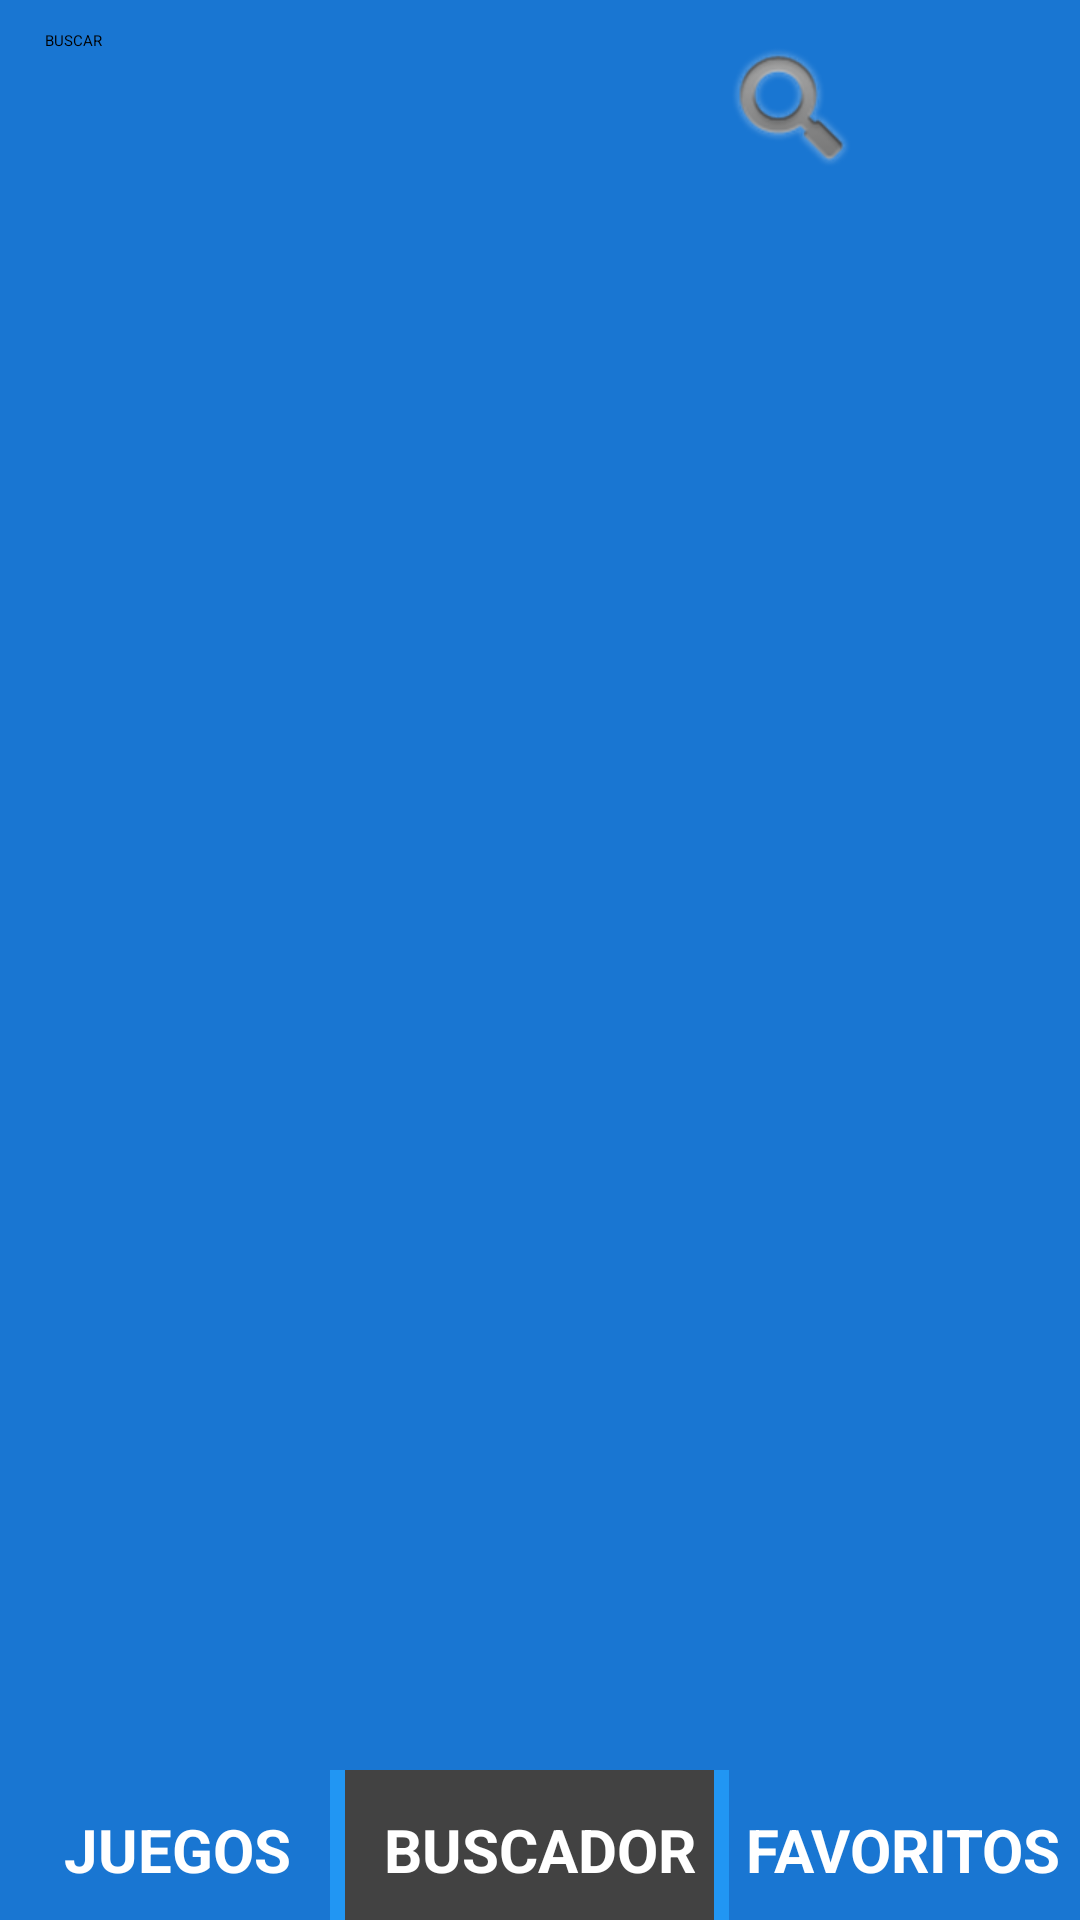

Produce the Android XML layout that renders to this screen, including the resource entries it uses.
<!-- AndroidManifest.xml: application theme Theme.GameWiki -->
<!-- res/layout/fragment_buscador_juegos.xml -->
<?xml version="1.0" encoding="utf-8"?>
<androidx.constraintlayout.widget.ConstraintLayout xmlns:android="http://schemas.android.com/apk/res/android"
    xmlns:app="http://schemas.android.com/apk/res-auto"
    xmlns:tools="http://schemas.android.com/tools"
    android:layout_width="match_parent"
    android:layout_height="match_parent"
    android:background="@color/colorPrimaryDark"
    tools:context=".fragmentos.BuscadorJuegos">

    <EditText
        android:id="@+id/editTextText"
        android:layout_width="210dp"
        android:layout_height="wrap_content"
        android:layout_marginStart="15dp"
        android:layout_marginTop="10dp"
        android:layout_marginBottom="10dp"
        android:autofillHints=""
        android:ems="10"
        android:inputType="text"
        android:minHeight="48dp"
        android:text="@string/buscar"
        android:textColor="#000000"
        app:layout_constraintBottom_toTopOf="@+id/recyclerView"
        app:layout_constraintStart_toStartOf="parent"
        app:layout_constraintTop_toTopOf="parent"
        app:layout_constraintWidth_min="200dp"
        tools:ignore="LabelFor" />

    <ImageView
        android:id="@+id/imageView8"
        android:layout_width="wrap_content"
        android:layout_height="wrap_content"
        android:layout_marginStart="15dp"
        android:layout_marginTop="10dp"
        android:layout_marginBottom="10dp"
        android:contentDescription="@string/boton_buscar"
        android:minHeight="48dp"
        android:src="@android:drawable/ic_search_category_default"
        app:layout_constraintBottom_toTopOf="@+id/recyclerView"
        app:layout_constraintStart_toEndOf="@+id/editTextText"
        app:layout_constraintTop_toTopOf="parent"
        tools:ignore="ImageContrastCheck" />

    <androidx.recyclerview.widget.RecyclerView
        android:id="@+id/recyclerView"
        android:layout_width="0dp"
        android:layout_height="0dp"
        android:layout_marginTop="5dp"
        app:layout_constraintBottom_toTopOf="@+id/separador1"
        app:layout_constraintEnd_toEndOf="parent"
        app:layout_constraintStart_toStartOf="parent"
        app:layout_constraintTop_toBottomOf="@+id/editTextText"
        tools:listitem="@layout/juego_reciclable" />

    <TextView
        android:id="@+id/id_txtJuegos"
        style="@style/BotonJuegos"
        android:layout_width="wrap_content"
        android:layout_height="wrap_content"
        android:layout_marginStart="10dp"
        android:layout_marginEnd="20dp"
        android:text="@string/juegos"
        app:layout_constraintBottom_toBottomOf="parent"
        app:layout_constraintEnd_toStartOf="@+id/id_txtbuscador"
        app:layout_constraintStart_toStartOf="parent" />

    <View
        android:id="@+id/separador1"
        android:layout_width="5dp"
        android:layout_height="50dp"
        android:background="@color/colorPrimary"
        app:layout_constraintBottom_toBottomOf="parent"
        app:layout_constraintEnd_toStartOf="@+id/id_txtbuscador"
        app:layout_constraintStart_toEndOf="@+id/id_txtJuegos" />
    <View
        android:layout_width="0dp"
        android:layout_height="0dp"
        android:background="@color/cardview_dark_background"
        app:layout_constraintBottom_toBottomOf="parent"
        app:layout_constraintEnd_toStartOf="@+id/separador2"
        app:layout_constraintStart_toEndOf="@+id/separador1"
        app:layout_constraintTop_toTopOf="@+id/separador2" />
    <TextView
        android:id="@+id/id_txtbuscador"
        style="@style/BotonBuscar"
        android:layout_width="wrap_content"
        android:layout_height="wrap_content"
        android:text="@string/buscador"
        app:layout_constraintBottom_toBottomOf="parent"
        app:layout_constraintEnd_toEndOf="parent"
        app:layout_constraintStart_toStartOf="parent" />

    <View
        android:id="@+id/separador2"
        android:layout_width="5dp"
        android:layout_height="50dp"
        android:background="@color/colorPrimary"
        app:layout_constraintBottom_toBottomOf="parent"
        app:layout_constraintEnd_toStartOf="@+id/id_txtFavoritos"
        app:layout_constraintStart_toEndOf="@+id/id_txtbuscador" />

    <TextView
        android:id="@+id/id_txtFavoritos"
        style="@style/BotonFavoritos"
        android:layout_width="wrap_content"
        android:layout_height="wrap_content"

        android:text="@string/favoritos"
        app:layout_constraintBottom_toBottomOf="parent"
        app:layout_constraintEnd_toEndOf="parent"
        app:layout_constraintStart_toEndOf="@+id/id_txtbuscador" />
</androidx.constraintlayout.widget.ConstraintLayout>
<!-- res/layout/juego_reciclable.xml (included above) -->
<?xml version="1.0" encoding="utf-8"?>
<androidx.constraintlayout.widget.ConstraintLayout xmlns:android="http://schemas.android.com/apk/res/android"
    xmlns:app="http://schemas.android.com/apk/res-auto"
    xmlns:tools="http://schemas.android.com/tools"
    android:layout_width="match_parent"
    android:layout_height="match_parent"
    android:background="@color/colorPrimary">

    <ImageView
        android:id="@+id/imageView"
        android:layout_width="80dp"
        android:layout_height="80dp"
        android:layout_marginStart="15dp"
        android:layout_marginTop="15dp"
        android:contentDescription="@string/caratula_del_juego"
        app:layout_constraintStart_toStartOf="parent"
        app:layout_constraintTop_toTopOf="parent"
        app:srcCompat="@android:drawable/ic_menu_gallery"
        tools:ignore="ImageContrastCheck" />

    <TextView
        android:id="@+id/textView"
        android:layout_width="wrap_content"
        android:layout_height="wrap_content"
        android:layout_marginStart="10dp"
        android:layout_marginTop="20dp"
        android:text="@string/nombredeljuego"
        app:layout_constraintStart_toEndOf="@+id/imageView"
        app:layout_constraintTop_toTopOf="parent"
        tools:ignore="TextContrastCheck" />

    <TextView
        android:id="@+id/textView2"
        android:layout_width="wrap_content"
        android:layout_height="wrap_content"
        android:layout_marginStart="10dp"
        android:layout_marginTop="5dp"
        android:text="@string/estudio"
        app:layout_constraintStart_toEndOf="@+id/imageView"
        app:layout_constraintTop_toBottomOf="@+id/textView"
        tools:ignore="TextContrastCheck" />

    <TextView
        android:id="@+id/textView3"
        android:layout_width="wrap_content"
        android:layout_height="wrap_content"
        android:layout_marginStart="10dp"
        android:layout_marginTop="5dp"
        android:text="@string/categorias"
        app:layout_constraintStart_toEndOf="@+id/imageView"
        app:layout_constraintTop_toBottomOf="@+id/textView2"
        tools:ignore="TextContrastCheck" />

    <TextView
        android:id="@+id/textView5"
        android:layout_width="wrap_content"
        android:layout_height="wrap_content"
        android:layout_marginTop="20dp"
        android:layout_marginEnd="70dp"
        android:text="@string/puntuacion"
        app:layout_constraintEnd_toEndOf="parent"
        app:layout_constraintTop_toTopOf="parent"
        tools:ignore="TextContrastCheck" />

    <TextView
        android:id="@+id/textView6"
        android:layout_width="wrap_content"
        android:layout_height="wrap_content"
        android:layout_marginTop="5dp"
        android:layout_marginEnd="70dp"
        android:text="@string/tiendadeljuego"
        app:layout_constraintEnd_toEndOf="parent"
        app:layout_constraintTop_toBottomOf="@+id/textView2"
        tools:ignore="TextContrastCheck" />

    <TextView
        android:id="@+id/textView7"
        android:layout_width="wrap_content"
        android:layout_height="wrap_content"
        android:layout_marginTop="5dp"
        android:layout_marginEnd="70dp"
        android:text="@string/aniodepublicacion"
        app:layout_constraintEnd_toEndOf="parent"
        app:layout_constraintTop_toBottomOf="@+id/textView5"
        tools:ignore="TextContrastCheck" />

    <ImageView
        android:id="@+id/imageView2"
        android:layout_width="50sp"
        android:layout_height="50sp"
        android:layout_marginEnd="15dp"
        android:contentDescription="@string/boton_compartir_detalle_rapido"
        app:layout_constraintBottom_toBottomOf="@+id/textView7"
        app:layout_constraintEnd_toEndOf="parent"
        app:layout_constraintTop_toTopOf="@+id/textView7"
        app:srcCompat="@android:drawable/ic_menu_share"
        tools:ignore="ImageContrastCheck" />

</androidx.constraintlayout.widget.ConstraintLayout>
<!-- resources referenced by this layout -->
<resources>
  <color name="colorPrimary">#2196F3</color>
  <color name="colorPrimaryDark">#1976D2</color>
  <string name="aniodepublicacion">AñoDePublicacion</string>
  <string name="boton_buscar">boton buscar</string>
  <string name="boton_compartir_detalle_rapido">boton compartir detalle rapido</string>
  <string name="buscador">BUSCADOR</string>
  <string name="buscar">BUSCAR</string>
  <string name="caratula_del_juego">caratula del juego</string>
  <string name="categorias">Categorias</string>
  <string name="estudio">Estudio</string>
  <string name="favoritos">FAVORITOS</string>
  <string name="juegos">JUEGOS</string>
  <string name="nombredeljuego">NombreDelJuego</string>
  <string name="puntuacion">Puntuación</string>
  <string name="tiendadeljuego">TiendaDelJuego</string>
  <style name="BotonBuscar">
          <item name="android:textColor">@color/colorBackgroundLight</item>
          <item name="android:textSize">20sp</item>
          <item name="android:textStyle">bold</item>
          <item name="android:layout_marginBottom">10dp</item>
      </style>
  <style name="BotonFavoritos">
          <item name="android:textColor">@color/colorBackgroundLight</item>
          <item name="android:textSize">20sp</item>
          <item name="android:textStyle">bold</item>
          <item name="android:layout_marginBottom">10dp</item>
          <item name="android:layout_marginEnd">10dp</item>
          <item name="android:layout_marginStart">20dp</item>
  
  
      </style>
  <style name="BotonJuegos">
          <item name="android:textColor">@color/colorBackgroundLight</item>
          <item name="android:textSize">20sp</item>
          <item name="android:textStyle">bold</item>
          <item name="android:layout_marginBottom">10dp</item>
  
      </style>
  <color name="colorBackgroundLight">#FFFFFF</color>
</resources>
